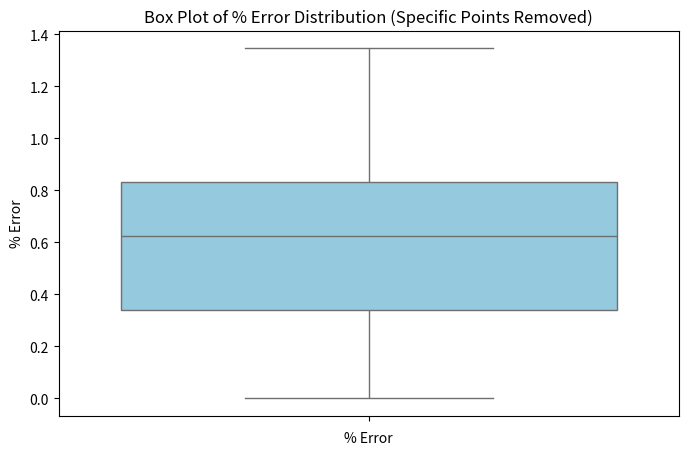

Generate this figure with matplotlib:
import pandas as pd
import matplotlib.pyplot as plt
import seaborn as sns

# Data extracted from your provided image
data = {
    "Slot": list(range(1, 25)),
    "Programmed Volume (µL)": [
        40, 80, 120, 160, 200, 240, 280, 320, 360, 400, 440, 480, 520, 560, 600,
        640, 680, 720, 760, 800, 840, 880, 920, 960
    ],
    "Volume Dispensed (µL)": [
        37.0, 76.0, 120.0, 163.0, 200.0, 243.0, 283.0, 322.0, 362.0, 403.0, 484.0,
        484.0, 527.0, 560.0, 606.0, 642.0, 685.0, 723.0, 766.0, 806.0, 842.0, 883.0,
        925.0, 955.0
    ],
    "Error (µL)": [
        3.0, 4.0, 0.0, 3.0, 0.0, 3.0, 3.0, 2.0, 2.0, 3.0, 4.0, 4.0, 7.0, 0.0, 6.0,
        2.0, 5.0, 3.0, 6.0, 6.0, 2.0, 3.0, 5.0, 5.0
    ],
    "% Error": [
        7.5, 5.0, 0.0, 1.875, 0.0, 1.25, 1.0714, 0.625, 0.5556, 0.75, 0.8333,
        0.8333, 1.3462, 0.0, 1.0, 0.3125, 0.7353, 0.4167, 0.7895, 0.75, 0.2381,
        0.3409, 0.5435, 0.5208
    ]
}

# Create a DataFrame
df = pd.DataFrame(data)

# Remove the first, second, and fourth data points
df = df.drop([0, 1, 3]).reset_index(drop=True)

# Plot: Box Plot of % Error Distribution
plt.figure(figsize=(8, 5))
sns.boxplot(df["% Error"], color="skyblue")
plt.title("Box Plot of % Error Distribution (Specific Points Removed)")
plt.xlabel("% Error")
plt.show()
